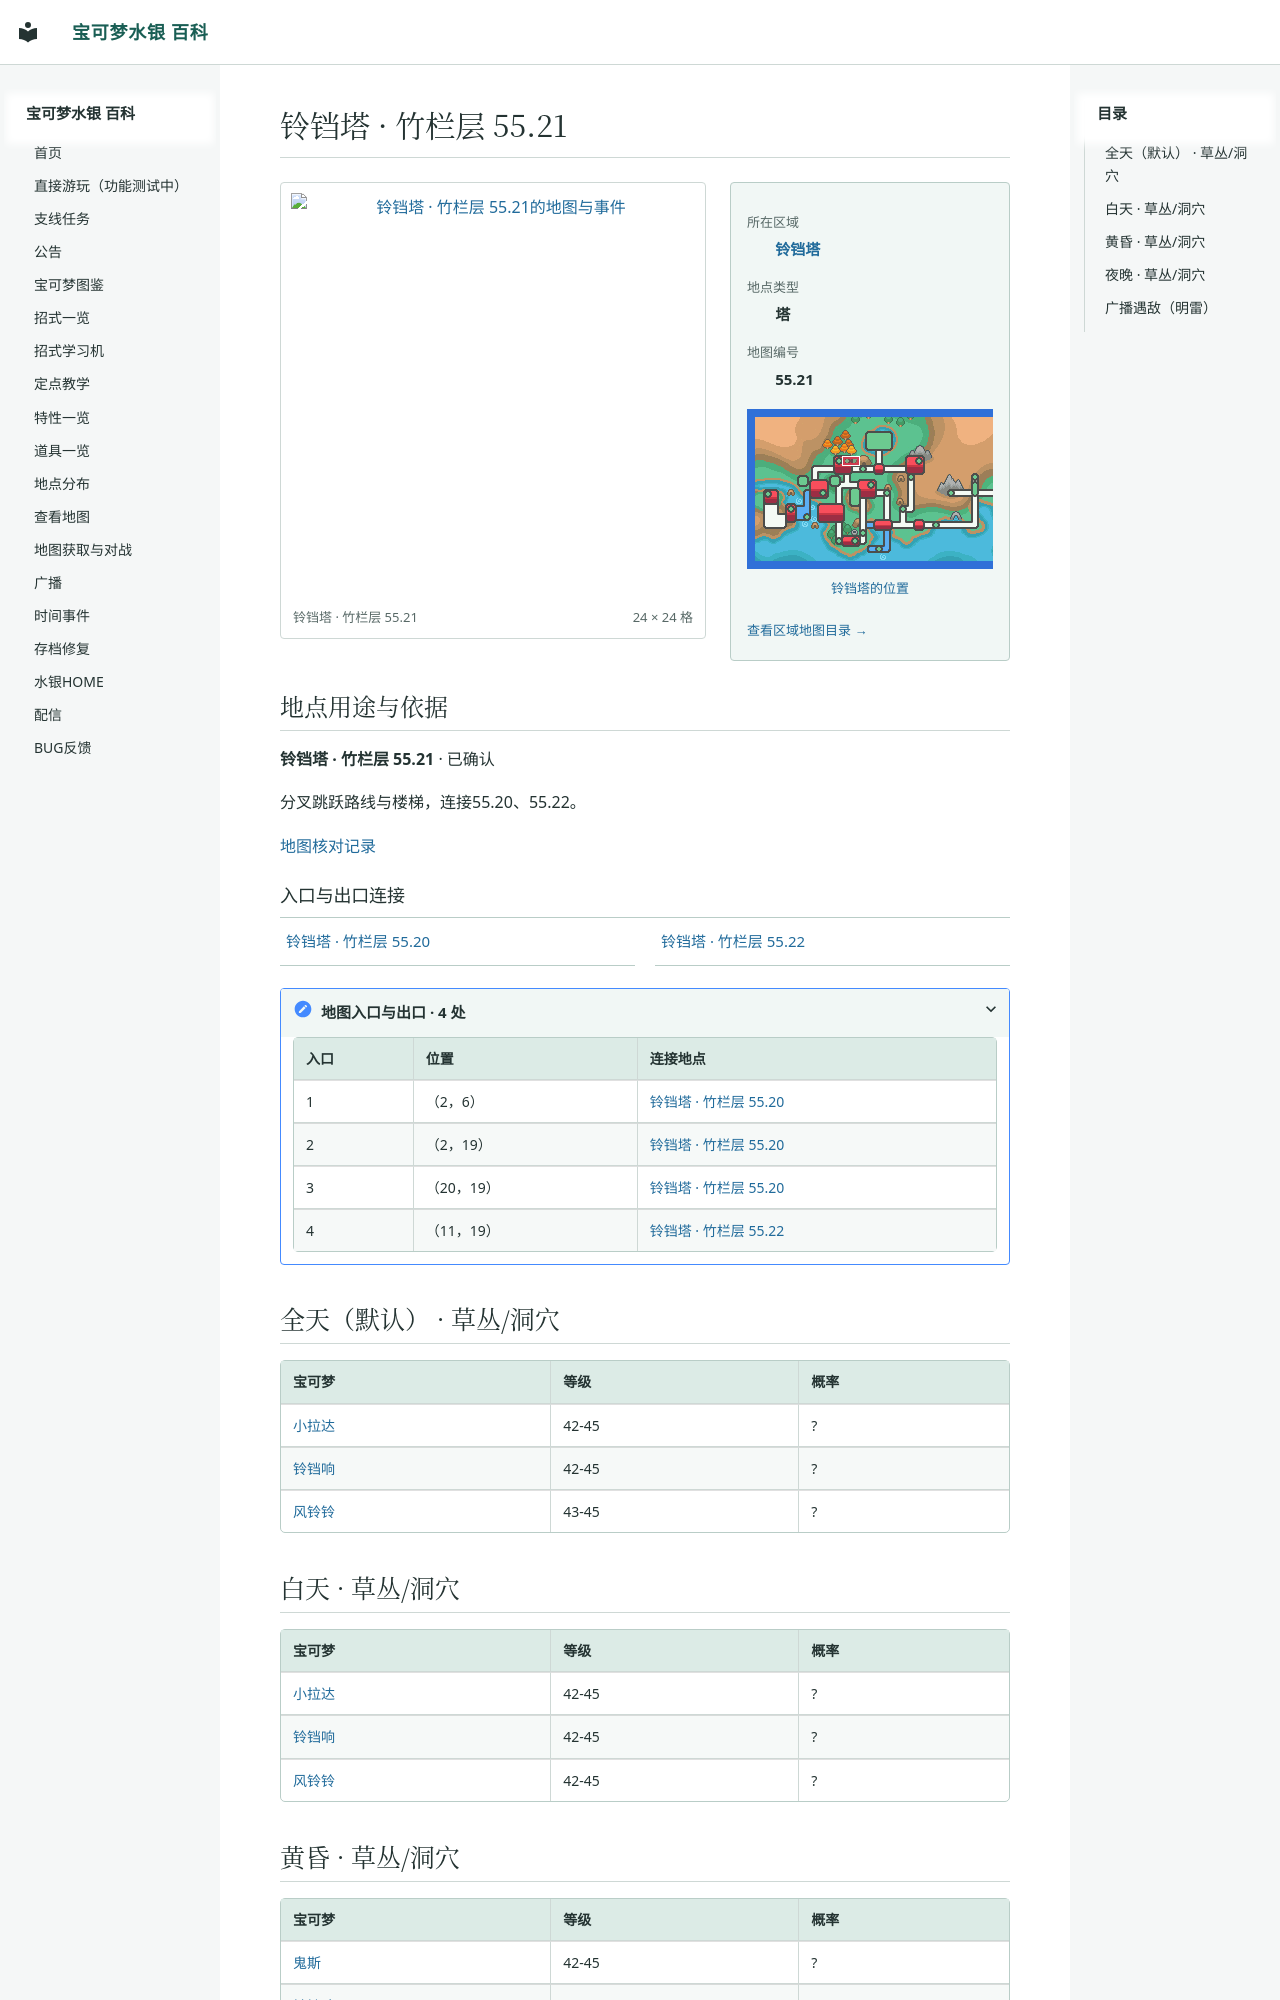

repository: Sum-Light/azoth-wiki · page: locations/map_55_21/index.html · generator: mkdocs

# 铃铛塔 · 竹栏层 55.21

<!-- location-atlas:start -->

<div class="loc-profile" data-location-map="55.21">
<div class="loc-profile-layout">
<div class="loc-main-map">
<a class="loc-image-link" href="../../locations/atlas/maps/map_55_21.png" target="_blank" rel="noopener">
<img src="../../locations/atlas/maps/map_55_21.png" alt="铃铛塔 · 竹栏层 55.21的地图与事件" loading="lazy" width="384" height="384"></a>
<div class="loc-map-caption"><span>铃铛塔 · 竹栏层 55.21</span><span>24 × 24 格</span></div>
</div>
<aside class="loc-facts">
<dl><dt>所在区域</dt><dd><a href="../atlas/?sec=135">铃铛塔</a></dd><dt>地点类型</dt><dd>塔</dd><dt>地图编号</dt><dd>55.21</dd></dl>
<a class="loc-world-preview" href="../atlas/?sec=135" aria-label="铃铛塔在大地图上的位置">
<span class="loc-world-canvas"><img src="../worldmap.png" alt="世界地图" loading="lazy">
<span class="loc-world-mark" style="left:21.8619%;top:18.7125%;width:3.1258%;height:3.1250%"></span>
</span></a>
<a class="loc-world-label" href="../atlas/?sec=135">铃铛塔的位置</a>
<a class="loc-atlas-return" href="../atlas/?sec=135">查看区域地图目录 &rarr;</a>
</aside>
</div>
<section class="loc-identity" aria-labelledby="map-identity">
<h2 id="map-identity">地点用途与依据</h2>
<p><strong>铃铛塔 · 竹栏层 55.21</strong> · 已确认</p>
<p>分叉跳跃路线与楼梯，连接55.20、55.22。</p>
<a href="../map_review/">地图核对记录</a>
</section>
<h3>入口与出口连接</h3>
<nav class="loc-neighbors" aria-label="出入口连接地点">
<div><a href="../map_55_20/">铃铛塔 · 竹栏层 55.20</a></div>
<div><a href="../map_55_22/">铃铛塔 · 竹栏层 55.22</a></div>
</nav>
<details class="loc-entrances"><summary>地图入口与出口 · 4 处</summary>
<div class="loc-table-scroll"><table><thead><tr><th>入口</th><th>位置</th><th>连接地点</th></tr></thead><tbody>
<tr><td>1</td><td>（2，6）</td><td><a href="../map_55_20/">铃铛塔 · 竹栏层 55.20</a></td></tr>
<tr><td>2</td><td>（2，19）</td><td><a href="../map_55_20/">铃铛塔 · 竹栏层 55.20</a></td></tr>
<tr><td>3</td><td>（20，19）</td><td><a href="../map_55_20/">铃铛塔 · 竹栏层 55.20</a></td></tr>
<tr><td>4</td><td>（11，19）</td><td><a href="../map_55_22/">铃铛塔 · 竹栏层 55.22</a></td></tr>
</tbody></table></div></details>
</div>

<!-- location-atlas:end -->

## 全天（默认） · 草丛/洞穴

| 宝可梦 | 等级 | 概率 |
|---|---|---|
| [小拉达](../pokemon/0019_小拉达.md) | 42-45 | ? |
| [铃铛响](../pokemon/0486_铃铛响.md) | 42-45 | ? |
| [风铃铃](../pokemon/0411_风铃铃.md) | 43-45 | ? |
